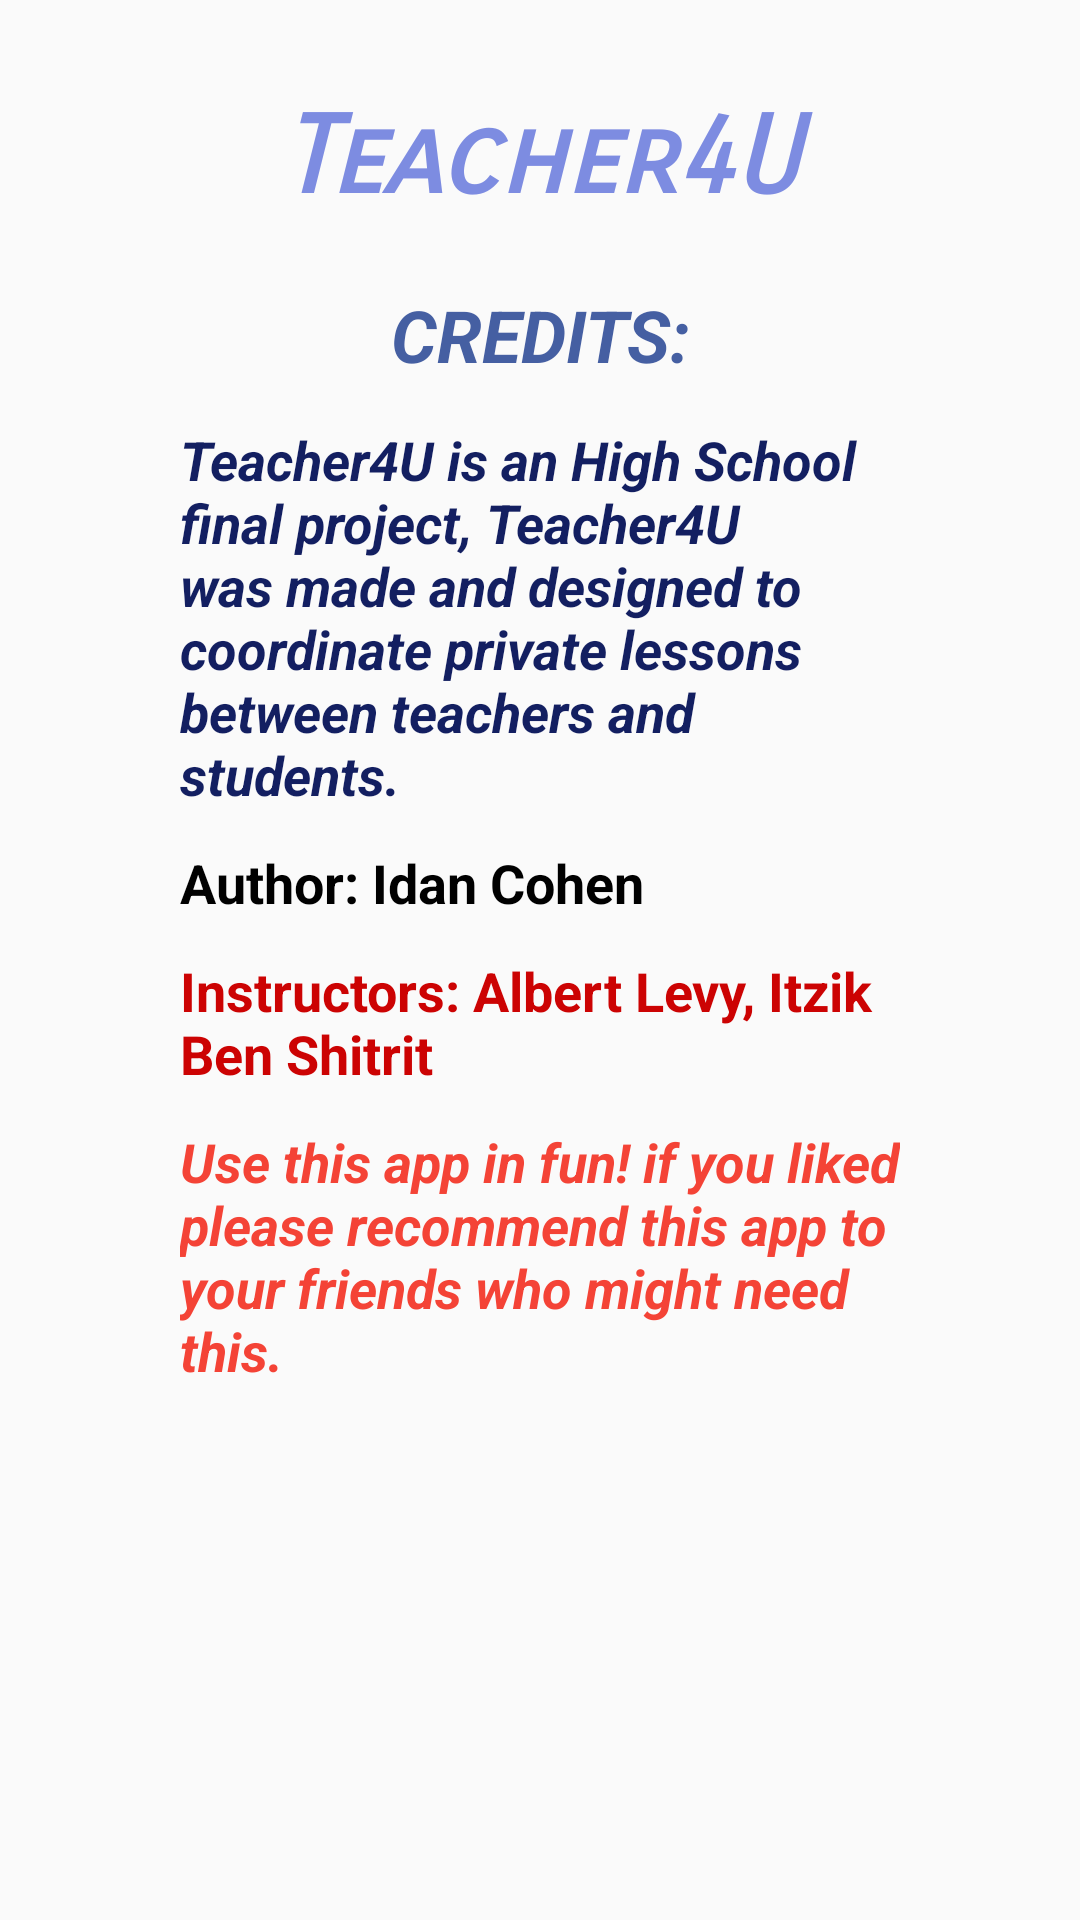

Here is an Android app screen rendered from its layout file. Give the layout XML and the strings, colors and styles it references.
<!-- AndroidManifest.xml: application theme AppTheme -->
<!-- res/layout/activity_credits.xml -->
<?xml version="1.0" encoding="utf-8"?>

<LinearLayout xmlns:android="http://schemas.android.com/apk/res/android"
    xmlns:app="http://schemas.android.com/apk/res-auto"
    xmlns:tools="http://schemas.android.com/tools"
    android:layout_width="match_parent"
    android:layout_height="match_parent"
    android:orientation="horizontal"
    tools:context=".CreditsActivity">

    <Space
        android:layout_width="0dp"
        android:layout_height="match_parent"
        android:layout_weight="1" />

    <LinearLayout
        android:layout_width="0dp"
        android:layout_height="match_parent"
        android:layout_weight="4"
        android:orientation="vertical">


        <Space
            android:layout_width="match_parent"
            android:layout_height="0dp"
            android:layout_weight="0.2" />


        <TextView
            android:id="@+id/tVtitle"
            android:layout_width="match_parent"
            android:layout_height="0dp"
            android:layout_weight="0.5"
            android:fontFamily="sans-serif-smallcaps"
            android:gravity="center"
            android:text="Teacher4U"
            android:textAllCaps="false"
            android:textColor="#7D8CE1"
            android:textSize="36sp"
            android:textStyle="bold|italic" />


        <TextView
            android:id="@+id/textView2"
            android:layout_width="match_parent"
            android:layout_height="0dp"
            android:layout_weight="0.5"
            android:gravity="center"
            android:text="Credits:"
            android:textAllCaps="true"
            android:textColor="#DF2A4895"
            android:textSize="24sp"
            android:textStyle="bold|italic" />

        <TextView
            android:id="@+id/textView3"
            android:layout_width="match_parent"
            android:layout_height="wrap_content"
            android:text="Teacher4U is an High School final project, Teacher4U was made and designed to coordinate private lessons between teachers and students."
            android:textAllCaps="false"
            android:textColor="#131F61"
            android:textSize="18sp"
            android:textStyle="bold|italic" />

        <Space
            android:layout_width="match_parent"
            android:layout_height="0dp"
            android:layout_weight="0.1" />

        <TextView
            android:id="@+id/textView4"
            android:layout_width="match_parent"
            android:layout_height="wrap_content"
            android:text="Author: Idan Cohen"
            android:textColor="#000000"
            android:textSize="18sp"
            android:textStyle="bold" />

        <Space
            android:layout_width="match_parent"
            android:layout_height="0dp"
            android:layout_weight="0.1" />

        <TextView
            android:id="@+id/textView5"
            android:layout_width="match_parent"
            android:layout_height="wrap_content"
            android:text="Instructors: Albert Levy, Itzik Ben Shitrit"
            android:textColor="#CC0303"
            android:textSize="18sp"
            android:textStyle="bold" />

        <Space
            android:layout_width="match_parent"
            android:layout_height="0dp"
            android:layout_weight="0.1" />

        <TextView
            android:id="@+id/textView6"
            android:layout_width="match_parent"
            android:layout_height="wrap_content"
            android:text="Use this app in fun! if you liked please recommend this app to your friends who might need this."
            android:textAllCaps="false"
            android:textColor="#F44336"
            android:textSize="18sp"
            android:textStyle="bold|italic" />

        <Space
            android:layout_width="match_parent"
            android:layout_height="0dp"
            android:layout_weight="1.5" />

    </LinearLayout>

    <Space
        android:layout_width="0dp"
        android:layout_height="match_parent"
        android:layout_weight="1" />

</LinearLayout>
<!-- resources referenced by this layout -->
<resources>
  <style name="AppTheme" parent="Theme.AppCompat.Light.DarkActionBar">
      
      <item name="colorPrimary">@color/colorPrimary</item>
      <item name="colorPrimaryDark">@color/colorPrimaryDark</item>
      <item name="colorAccent">@color/colorAccent</item>
    </style>
  <!-- not gathered from this repository: default colours our renderer supplied (Android Studio template values) -->
  <color name="colorPrimary">#FF6200EE</color>
  <color name="colorPrimaryDark">#FF3700B3</color>
  <color name="colorAccent">#FF03DAC5</color>
</resources>
